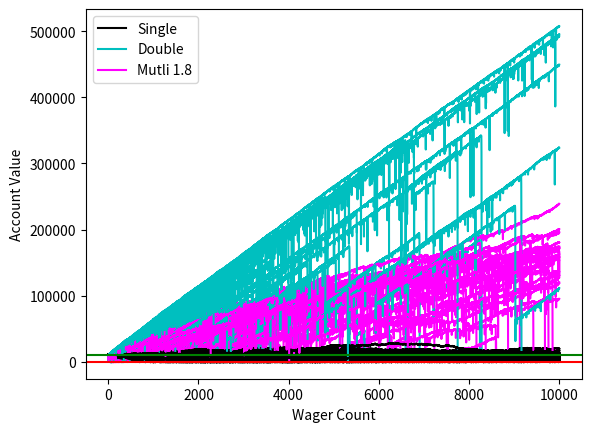

Write the Python code that produced this figure.
import random
import matplotlib.pyplot as plt


sampleSize = 1_000
startingFunds = 10_000
wargerSize = 100
wagerCount = 10_000


def rollDice():
    roll = random.randint(1, 100)

    if roll == 100:
        return False

    elif roll <= 50:
        return False
    
    elif roll > 50:
        return True


def simple_bettor(funds, initial_wager, wager_count, color):
    value = funds
    wagers = initial_wager

    wX = []
    vY = []
    global simple_bust
    global simple_profits
    currentWager = 1

    while currentWager <= wager_count:
        if rollDice():
            value += wagers
            wX.append(currentWager)
            vY.append(value)
        else:
            value -= wagers
            wX.append(currentWager)
            vY.append(value)

            ###add me
            if value < 0:
                simple_bust +=1
                break

        currentWager += 1
    plt.plot(wX, vY, color)
    if value > funds:
        simple_profits += 1


def doubler_bettor(funds, initial_wager, wager_count, color):
    value = funds
    wagers = initial_wager

    wX = []
    vY = []
    currentWager = 1
    global doubler_bust
    global doubler_profits

    previousWager = "win"
    previousWagerAmout = initial_wager

    while currentWager <= wager_count:
        if previousWager == "win":

            if rollDice():
                value += wagers
                wX.append(currentWager)
                vY.append(value)

            else:
                value -= wagers
                previousWager = "lost"    
                previousWagerAmout = wagers
                wX.append(currentWager)
                vY.append(value)

                if value <= 0:
                    doubler_bust += 1
                    break
                
        elif previousWager == "lost":

            if rollDice():
                wagers = previousWagerAmout * 2
                if (value - wagers) < 0:
                    wagers = value

                value += wagers
                wagers = initial_wager
                previousWager = "win"
                wX.append(currentWager)
                vY.append(value)
                    
            else:
                wagers = previousWagerAmout * 2
                if (value - wagers) < 0:
                    wagers = value

                value -= wagers
                previousWagerAmout = wagers
                wX.append(currentWager)
                vY.append(value)

                if value <= 0:
                    doubler_bust += 1
                    break

                previousWager = "lost"

        currentWager +=1
    plt.plot(wX, vY, color)
    if value > funds:
        doubler_profits += 1


def multiple_bettors(funds, initial_wager, wager_count, random_multiple, color):
    value = funds
    wagers = initial_wager

    wX = []
    vY = []
    currentWager = 1
    global multiple_bust
    global multiple_profits

    previousWager = "win"
    previousWagerAmout = initial_wager

    while currentWager <= wager_count:
        if previousWager == "win":

            if rollDice():
                value += wagers
                wX.append(currentWager)
                vY.append(value)

            else:
                value -= wagers
                previousWager = "lost"    
                previousWagerAmout = wagers
                wX.append(currentWager)
                vY.append(value)

                if value <= 0:
                    multiple_bust += 1
                    break
                
        elif previousWager == "lost":

            if rollDice():
                wagers = previousWagerAmout * random_multiple
                if (value - wagers) < 0:
                    wagers = value

                value += wagers
                wagers = initial_wager
                previousWager = "win"
                wX.append(currentWager)
                vY.append(value)
                    
            else:
                wagers = previousWagerAmout * random_multiple
                if (value - wagers) < 0:
                    wagers = value

                value -= wagers
                previousWagerAmout = wagers
                wX.append(currentWager)
                vY.append(value)

                if value <= 0:
                    multiple_bust += 1
                    break

                previousWager = "lost"

        currentWager +=1
    plt.plot(wX, vY, color)
    if value > funds:
        multiple_profits += 1


                    

multiple_bust = 0.0
multiple_profits = 0.0

doubler_bust = 0.0
doubler_profits = 0.0

simple_bust = 0.0
simple_profits = 0.0

#Best mutliplicator ~1.7, 1.9
multiplicator = 1.8
x = 0
while x < sampleSize:      
    random_multiple = random.uniform(0.5, 10.0)
    simple_bettor(startingFunds,wargerSize,wagerCount,'k')
    doubler_bettor(startingFunds,wargerSize,wagerCount, "c")
    #multiple_bettors(startingFunds,wargerSize,wagerCount, random_multiple, "lime")
    multiple_bettors(startingFunds,wargerSize,wagerCount, multiplicator, "magenta")
    x+=1

plt.plot(1, startingFunds, color="k", label = "Single")
plt.plot(1, startingFunds, color="c", label = "Double")
#plt.plot(1, startingFunds, color="lime", label = "Mutli rand")
plt.plot(1, startingFunds, color="magenta", label = f"Mutli {multiplicator}")

print("Simple bettor bust chance", (simple_bust/sampleSize)*100.00)
print("Double bettor bust chance", (doubler_bust/sampleSize)*100.00)
print("Multi bettor bust chance", (multiple_bust/sampleSize)*100.00)
print("Simple bettor profit chance", (simple_profits/sampleSize)*100.00)
print("Double bettor profit chance", (doubler_profits/sampleSize)*100.00)
print("Multi bettor profit chance", (multiple_profits/sampleSize)*100.00)

plt.axhline(startingFunds, color = 'g')
plt.axhline(0, color = 'r')
plt.ylabel('Account Value')
plt.xlabel('Wager Count')
plt.legend(loc='upper left')
plt.show()
    